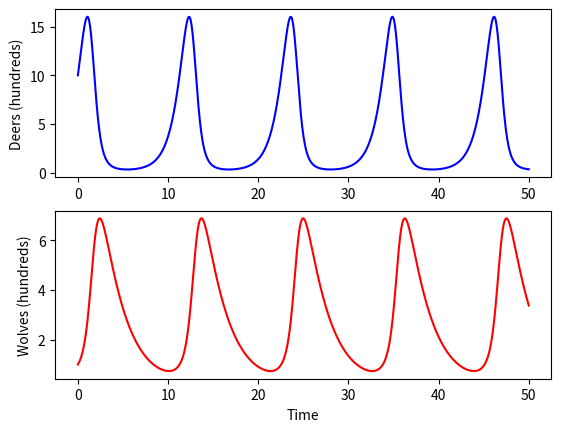

Reproduce this figure in Python.

import numpy as np
import matplotlib
import matplotlib.pyplot as plt
from scipy.integrate import odeint


#This is initial conditions
y0=[10,1]


t=np.linspace(0,50,num=1000)

#Parameters
alpha=1.1
beta=0.4
delta=0.1
gamma=0.4

#for steady state condition
#y0=[gamma/delta , alpha/beta]

params=[alpha,beta, delta, gamma]


#defining function
def sim(variables, t, params):
  #Deer population level
  x=variables[0]
  #Wolve population level

  y=variables[1]


  alpha=params[0]
  beta =params[1]
  delta=params[2]
  gamma=params[3]

  dxdt=alpha*x-beta*x*y
  dydt= delta*x*y-gamma*y

  return([dxdt, dydt])


y=odeint(sim, y0, t, args=(params,))

f,(ax1,ax2) = plt.subplots(2)

line1, = ax1.plot(t,y[:,0], color="b")



line2, = ax2.plot(t,y[:,1], color="r")

ax1.set_ylabel("Deers (hundreds)")
ax2.set_ylabel("Wolves (hundreds)")
ax2.set_xlabel("Time")

plt.show()

#steadystate: no changes in population dyanmics
#y0=[gamma\deta, aplha\beta]